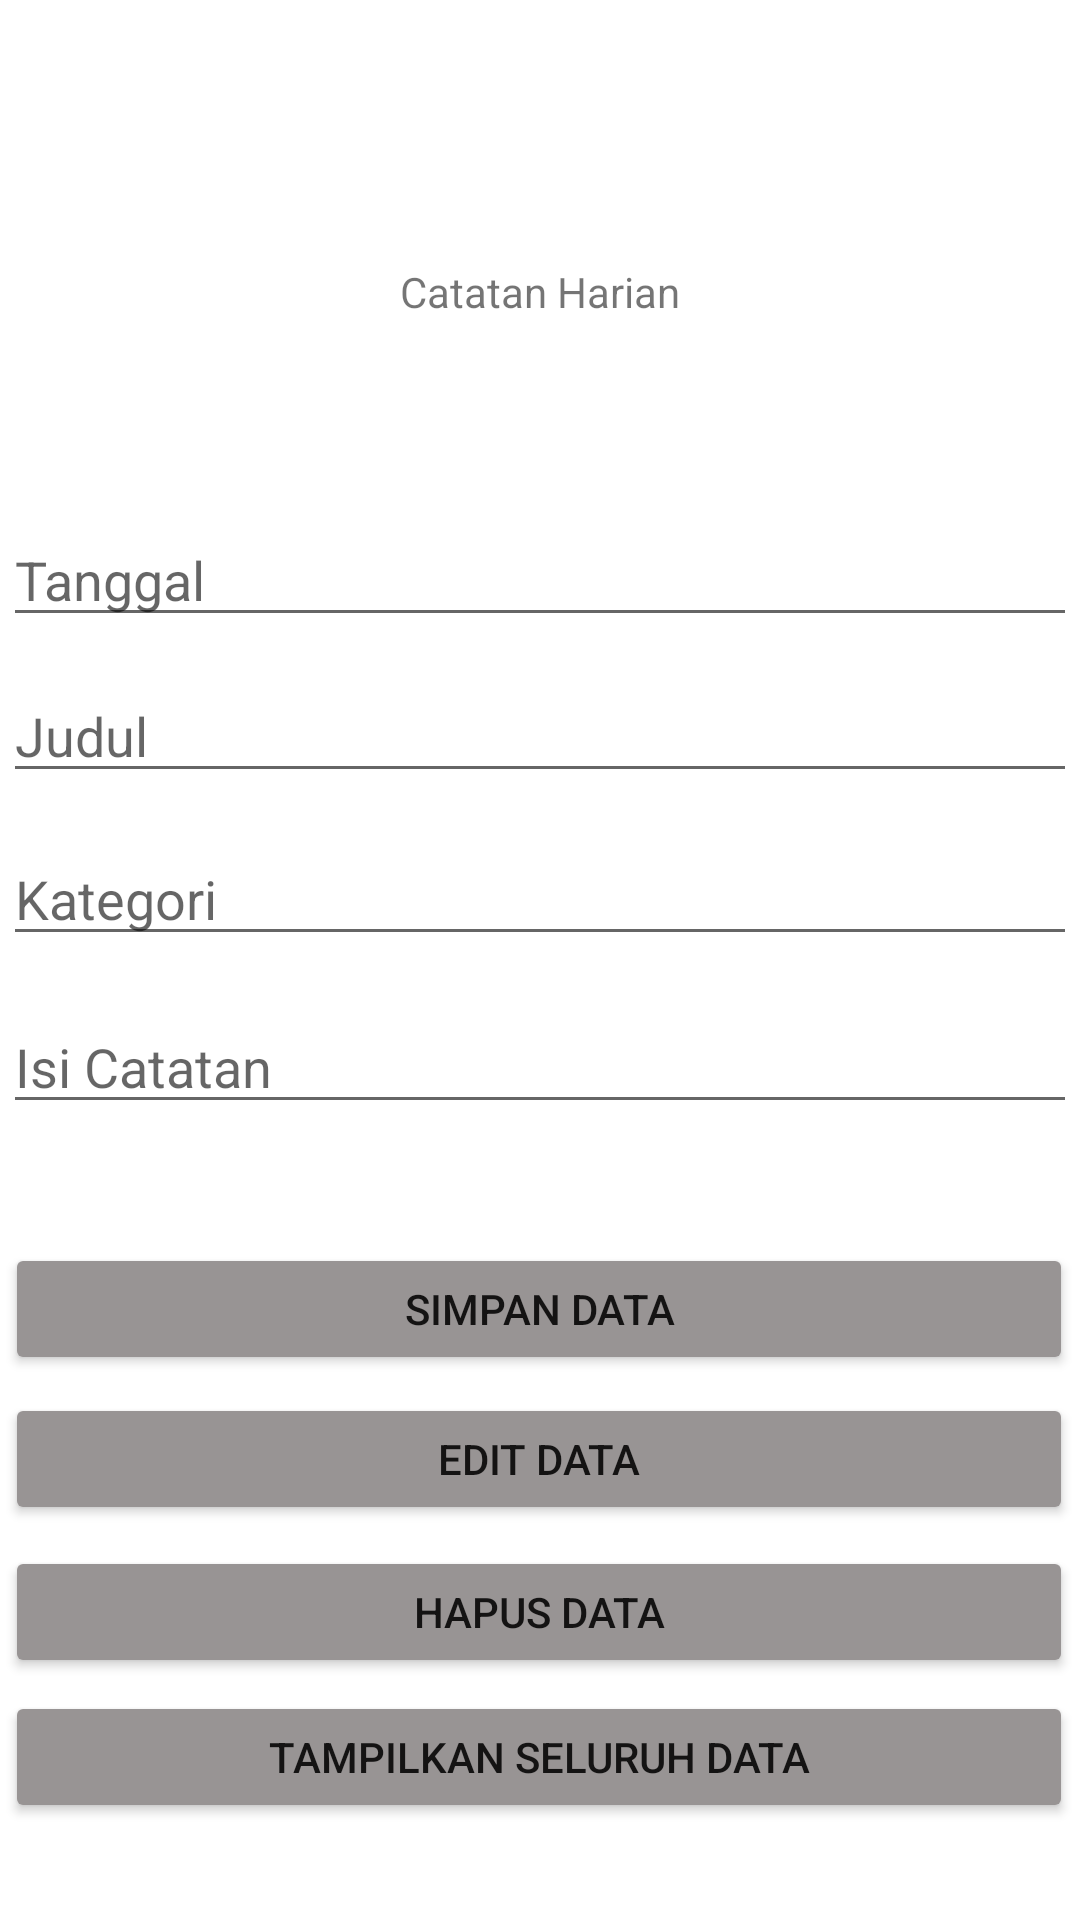

Produce the Android XML layout that renders to this screen, including the resource entries it uses.
<!-- AndroidManifest.xml: application theme Theme.UTS_10118326_IF8 -->
<!-- res/layout/activity_home.xml -->
<?xml version="1.0" encoding="utf-8"?>
<androidx.constraintlayout.widget.ConstraintLayout xmlns:android="http://schemas.android.com/apk/res/android"
    xmlns:app="http://schemas.android.com/apk/res-auto"
    xmlns:tools="http://schemas.android.com/tools"
    android:layout_width="match_parent"
    android:layout_height="match_parent"
    tools:context=".MainActivity">

    <Button
        android:id="@+id/btnhapus"
        android:layout_width="356dp"
        android:layout_height="44dp"
        android:text="Hapus Data"
        app:backgroundTint="#989494"
        app:layout_constraintBottom_toBottomOf="parent"
        app:layout_constraintEnd_toEndOf="parent"
        app:layout_constraintHorizontal_bias="0.436"
        app:layout_constraintStart_toStartOf="parent"
        app:layout_constraintTop_toBottomOf="@+id/btnedit"
        app:layout_constraintVertical_bias="0.081" />

    <Button
        android:id="@+id/btntampil"
        android:layout_width="356dp"
        android:layout_height="44dp"
        android:text="Tampilkan Seluruh Data"
        app:backgroundTint="#989494"
        app:layout_constraintBottom_toBottomOf="parent"
        app:layout_constraintEnd_toEndOf="parent"
        app:layout_constraintHorizontal_bias="0.436"
        app:layout_constraintStart_toStartOf="parent"
        app:layout_constraintTop_toBottomOf="@+id/btnhapus"
        app:layout_constraintVertical_bias="0.119" />

    <Button
        android:id="@+id/btnsimpan"
        android:layout_width="356dp"
        android:layout_height="44dp"
        android:text="Simpan Data"
        app:backgroundTint="#989494"
        app:layout_constraintBottom_toBottomOf="parent"
        app:layout_constraintEnd_toEndOf="parent"
        app:layout_constraintHorizontal_bias="0.436"
        app:layout_constraintStart_toStartOf="parent"
        app:layout_constraintTop_toBottomOf="@+id/txtisi"
        app:layout_constraintVertical_bias="0.179" />

    <Button
        android:id="@+id/btnedit"
        android:layout_width="356dp"
        android:layout_height="44dp"
        android:text="Edit Data"
        app:backgroundTint="#989494"
        app:layout_constraintBottom_toBottomOf="parent"
        app:layout_constraintEnd_toEndOf="parent"
        app:layout_constraintHorizontal_bias="0.436"
        app:layout_constraintStart_toStartOf="parent"
        app:layout_constraintTop_toBottomOf="@+id/btnsimpan"
        app:layout_constraintVertical_bias="0.044" />

    <EditText
        android:id="@+id/txtjudul"
        android:layout_width="358dp"
        android:layout_height="40dp"
        android:layout_marginTop="12dp"
        android:ems="10"
        android:hint="Judul"
        android:inputType="textPersonName"
        app:layout_constraintBottom_toBottomOf="parent"
        app:layout_constraintEnd_toEndOf="parent"
        app:layout_constraintHorizontal_bias="0.471"
        app:layout_constraintStart_toStartOf="parent"
        app:layout_constraintTop_toBottomOf="@+id/txttanggal"
        app:layout_constraintVertical_bias="0.0" />

    <EditText
        android:id="@+id/txttanggal"
        android:layout_width="358dp"
        android:layout_height="40dp"
        android:ems="10"
        android:hint="Tanggal"
        android:inputType="textPersonName"
        app:layout_constraintBottom_toBottomOf="parent"
        app:layout_constraintEnd_toEndOf="parent"
        app:layout_constraintHorizontal_bias="0.452"
        app:layout_constraintStart_toStartOf="parent"
        app:layout_constraintTop_toTopOf="parent"
        app:layout_constraintVertical_bias="0.287" />

    <EditText
        android:id="@+id/txtkategori"
        android:layout_width="358dp"
        android:layout_height="40dp"
        android:layout_marginTop="12dp"
        android:ems="10"
        android:hint="Kategori"
        android:inputType="textPersonName"
        app:layout_constraintBottom_toBottomOf="parent"
        app:layout_constraintEnd_toEndOf="parent"
        app:layout_constraintHorizontal_bias="0.452"
        app:layout_constraintStart_toStartOf="parent"
        app:layout_constraintTop_toBottomOf="@+id/txtjudul"
        app:layout_constraintVertical_bias="0.007" />

    <EditText
        android:id="@+id/txtisi"
        android:layout_width="358dp"
        android:layout_height="40dp"
        android:layout_marginTop="8dp"
        android:ems="10"
        android:hint="Isi Catatan"
        android:inputType="textPersonName"
        app:layout_constraintBottom_toBottomOf="parent"
        app:layout_constraintEnd_toEndOf="parent"
        app:layout_constraintHorizontal_bias="0.452"
        app:layout_constraintStart_toStartOf="parent"
        app:layout_constraintTop_toBottomOf="@+id/txtkategori"
        app:layout_constraintVertical_bias="0.029" />

    <ImageView
        android:id="@+id/imageView"
        android:layout_width="85dp"
        android:layout_height="70dp"
        app:layout_constraintBottom_toBottomOf="parent"
        app:layout_constraintEnd_toEndOf="parent"
        app:layout_constraintStart_toStartOf="parent"
        app:layout_constraintTop_toTopOf="parent"
        app:layout_constraintVertical_bias="0.024"
        app:srcCompat="@drawable/logounikom" />

    <TextView
        android:id="@+id/textView"
        android:layout_width="wrap_content"
        android:layout_height="wrap_content"
        android:text="Catatan Harian"
        app:layout_constraintBottom_toBottomOf="parent"
        app:layout_constraintEnd_toEndOf="parent"
        app:layout_constraintStart_toStartOf="parent"
        app:layout_constraintTop_toTopOf="parent"
        app:layout_constraintVertical_bias="0.141" />

</androidx.constraintlayout.widget.ConstraintLayout>
<!-- resources referenced by this layout -->
<resources>
  <style name="Theme.UTS_10118326_IF8" parent="Theme.MaterialComponents.DayNight.DarkActionBar">
          
          <item name="colorPrimary">@color/purple_500</item>
          <item name="colorPrimaryVariant">@color/purple_700</item>
          <item name="colorOnPrimary">@color/white</item>
          
          <item name="colorSecondary">@color/teal_200</item>
          <item name="colorSecondaryVariant">@color/teal_700</item>
          <item name="colorOnSecondary">@color/black</item>
          
          <item name="android:statusBarColor" tools:targetApi="l">?attr/colorPrimaryVariant</item>
          
      </style>
  <!-- not gathered from this repository: default colours our renderer supplied (Android Studio template values) -->
  <color name="purple_500">#FF6200EE</color>
  <color name="purple_700">#FF3700B3</color>
  <color name="teal_200">#FF03DAC5</color>
  <color name="teal_700">#FF018786</color>
  <color name="black">#FF000000</color>
  <color name="white">#FFFFFFFF</color>
</resources>
